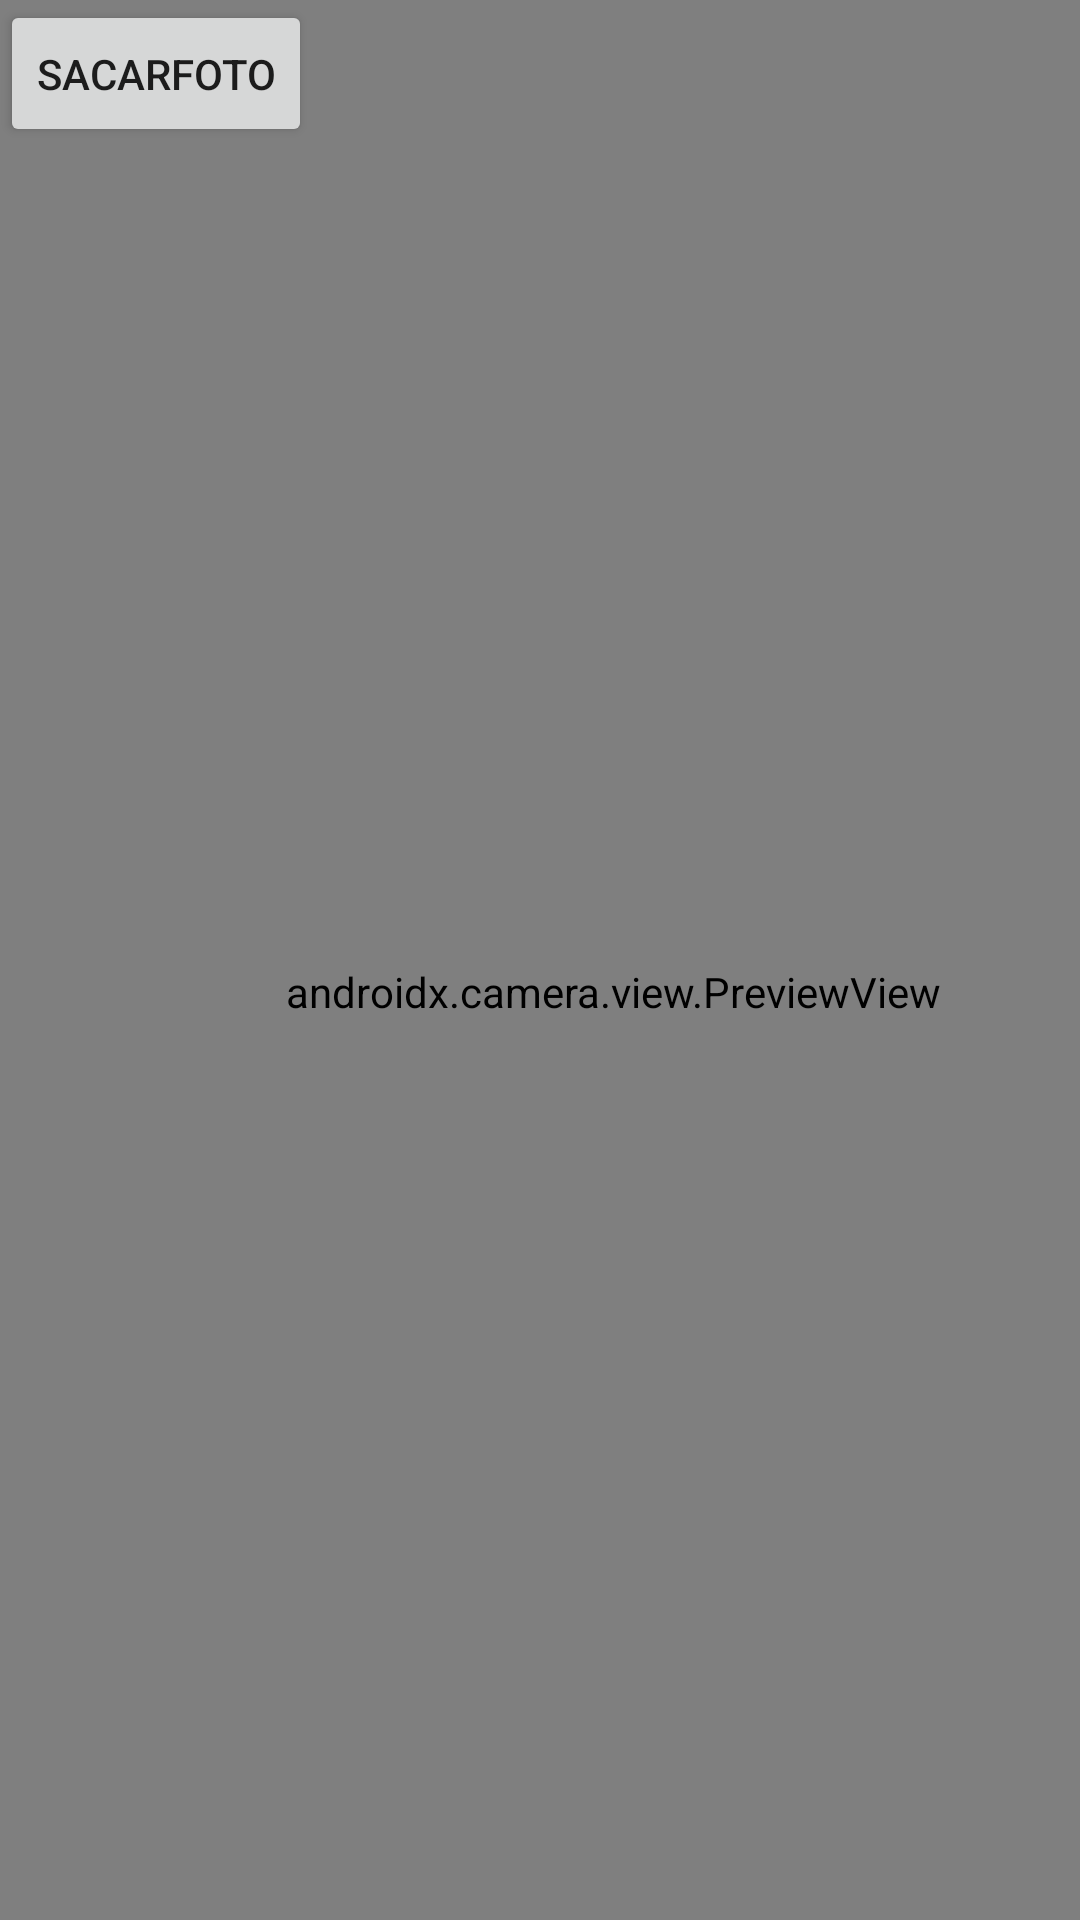

Layout XML and referenced resources for this Android screen:
<!-- AndroidManifest.xml: application theme Theme.NurseEye -->
<!-- res/layout/activity_camerax.xml -->
<?xml version="1.0" encoding="utf-8"?>
<androidx.constraintlayout.widget.ConstraintLayout xmlns:android="http://schemas.android.com/apk/res/android"
    xmlns:app="http://schemas.android.com/apk/res-auto"
    xmlns:tools="http://schemas.android.com/tools"
    android:layout_width="match_parent"
    android:layout_height="match_parent"
    tools:context=".Camerax">


    <FrameLayout
        android:id="@+id/frameLayout"
        android:layout_width="409dp"
        android:layout_height="729dp"
        android:layout_marginBottom="76dp"
        tools:layout_editor_absoluteX="1dp"
        tools:layout_editor_absoluteY="1dp">

        <androidx.camera.view.PreviewView
            android:id="@+id/previewView"
            android:layout_width="match_parent"
            android:layout_height="661dp">


        </androidx.camera.view.PreviewView>


    </FrameLayout>

    <Button
        android:id="@+id/button"
        android:layout_width="wrap_content"
        android:layout_height="49dp"
        android:layout_marginTop="680dp"
        android:onClick="sacarfoto"
        android:text="sacarfoto" />

</androidx.constraintlayout.widget.ConstraintLayout>
<!-- resources referenced by this layout -->
<resources>
  <style name="Theme.NurseEye" parent="Theme.MaterialComponents.DayNight.DarkActionBar">
          
          <item name="colorPrimary">@color/purple_500</item>
          <item name="colorPrimaryVariant">@color/purple_700</item>
          <item name="colorOnPrimary">@color/white</item>
          
          <item name="colorSecondary">@color/teal_200</item>
          <item name="colorSecondaryVariant">@color/teal_700</item>
          <item name="colorOnSecondary">@color/black</item>
          
          <item name="android:statusBarColor" tools:targetApi="l">?attr/colorPrimaryVariant</item>
          
      </style>
  <color name="purple_500">#FF6200EE</color>
  <color name="purple_700">#FF3700B3</color>
  <color name="white">#FFFFFFFF</color>
  <color name="teal_200">#FF03DAC5</color>
  <color name="teal_700">#FF018786</color>
  <color name="black">#FF000000</color>
</resources>
